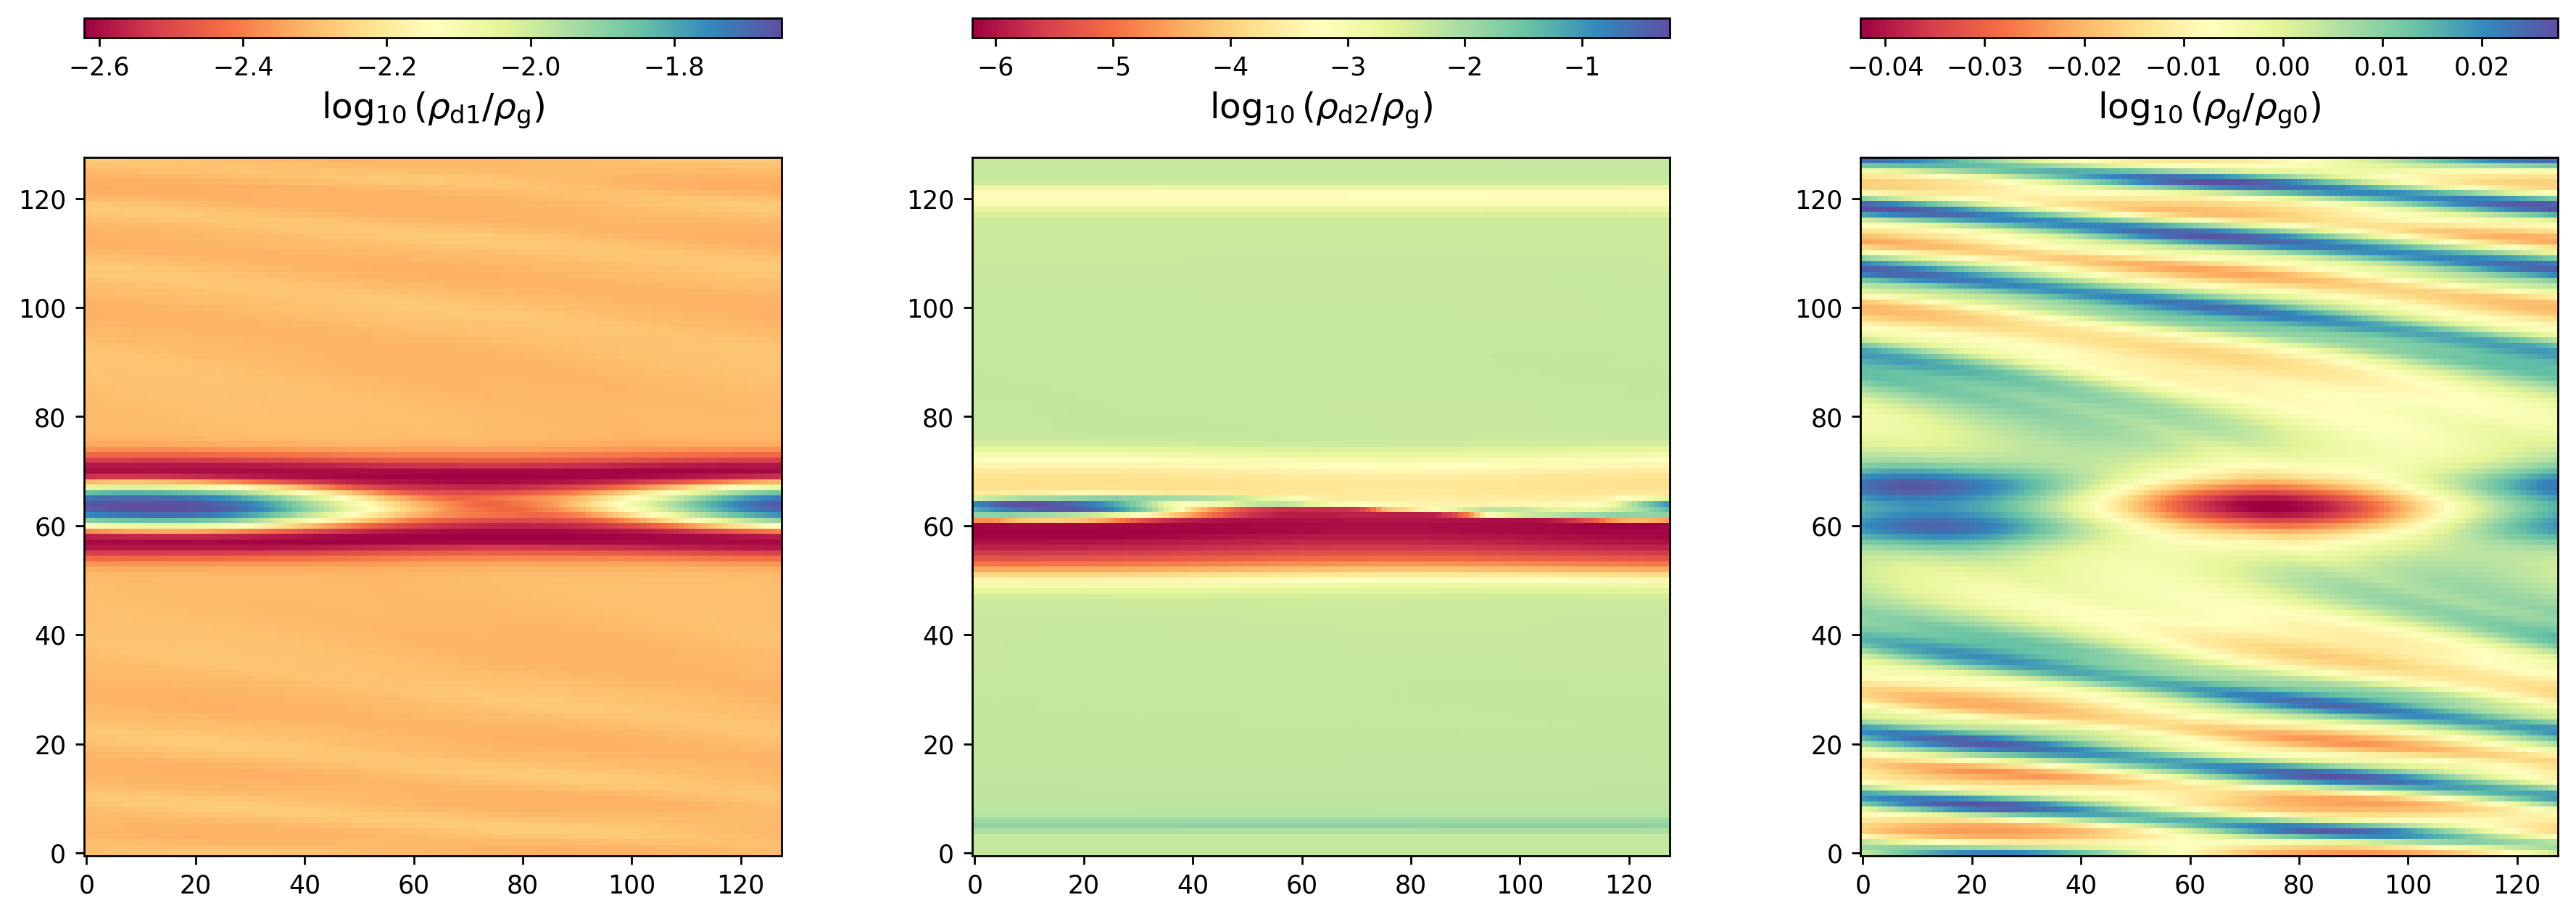

The Python source for this figure:
from pylab import *


### Data
path    = "../../outputs/vortex_multifluid/"
nx      = 128
ny      = 128
n       = 400
rhod1   = fromfile( path+"dust1dens{:}.dat".format(n)).reshape(ny,nx)
rhod2   = fromfile( path+"dust2dens{:}.dat".format(n)).reshape(ny,nx)
rhog    = fromfile( path+"gasdens{:d}.dat".format(n)).reshape(ny,nx)
rhog0   = fromfile( path+"gasdens0.dat").reshape(ny,nx)

print(rhod1.max(), rhod1.min())
print(rhod2.max(), rhod2.min())
print(rhog.max(), rhog.min())
## Plot     
fig = figure(figsize=(14,5.5))

ax1 = fig.add_axes([0.05,0.08,0.275,0.7])
ax2 = fig.add_axes([0.05,0.9 ,0.275,0.02])

ax3 = fig.add_axes([0.4 ,0.08, 0.275,0.7])
ax4 = fig.add_axes([0.4,0.9,0.275,0.02])

ax5 = fig.add_axes([0.75,0.08,0.275,0.7])
ax6 = fig.add_axes([0.75,0.9,0.275,0.02])

vmax    = 1
vmin    = -3
cmap    = 'Spectral'

im1 = ax1.imshow(log10(rhod1), origin='lower', aspect='auto', cmap=cmap,vmax=log10(rhod1).max(),vmin=log10(rhod1).min())
cb1  = colorbar(im1, cax=ax2,orientation="horizontal")
cb1.ax.set_xlabel(r"$\log_{10}(\rho_{\rm d1}/\rho_{\rm g})$", fontsize=14)

im2 = ax3.imshow(log10(rhod2), origin='lower', aspect='auto', cmap=cmap, vmax=log10(rhod2).max(),vmin=log10(rhod2).min())
cb2  = colorbar(im2, cax=ax4,orientation="horizontal")
cb2.ax.set_xlabel(r"$\log_{10}(\rho_{\rm d2}/\rho_{\rm g})$", fontsize=14)

im3 = ax5.imshow(log10(rhog/rhog0), origin='lower', aspect='auto', cmap=cmap, vmax=log10(rhog/rhog0).max(), vmin=log10(rhog/rhog0).min())
cb3  = colorbar(im3, cax=ax6,orientation="horizontal")
cb3.ax.set_xlabel(r"$\log_{10}(\rho_{\rm g}/\rho_{\rm g0})$", fontsize=14)

#tight_layout()
savefig("plotdata.png",  bbox_inches='tight', dpi=250)
